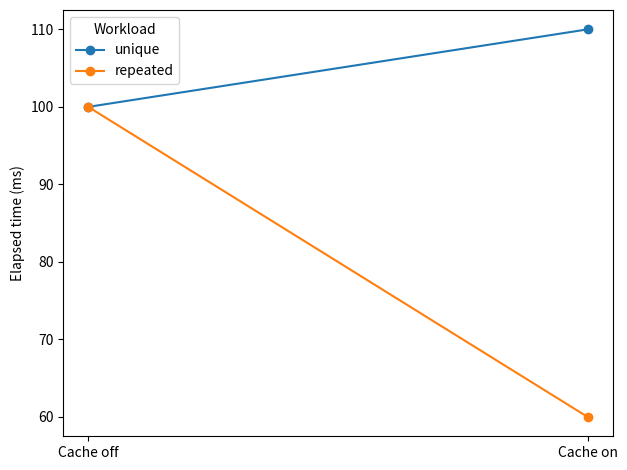

Reproduce this figure in Python.
# Copyright © 2026 Christopher Snow
# Invented data. See the lesson for assumptions and interpretation.
import pandas as pd
import matplotlib.pyplot as plt
table = pd.DataFrame({"workload": ["unique", "repeated"],
    "off_ms": [100, 100], "on_ms": [110, 60]})
table["cache_effect_ms"] = table.on_ms - table.off_ms
print(table.to_string(index=False))
print("Difference of effects (ms):", table.cache_effect_ms.iloc[1] - table.cache_effect_ms.iloc[0])
for row in table.itertuples():
    plt.plot([0, 1], [row.off_ms, row.on_ms], "o-", label=row.workload)
plt.xticks([0, 1], ["Cache off", "Cache on"]); plt.ylabel("Elapsed time (ms)")
plt.legend(title="Workload"); plt.tight_layout()
